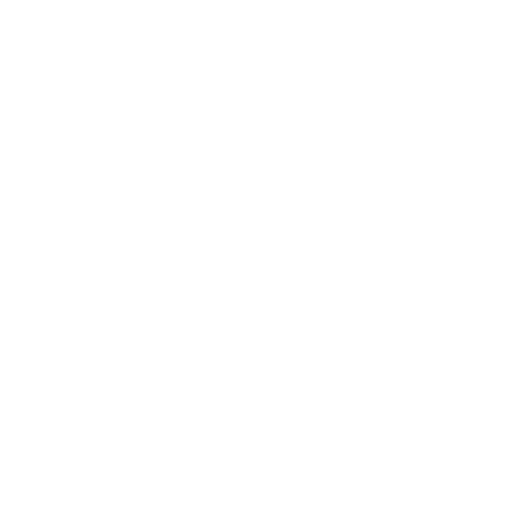
t = 0.00 s
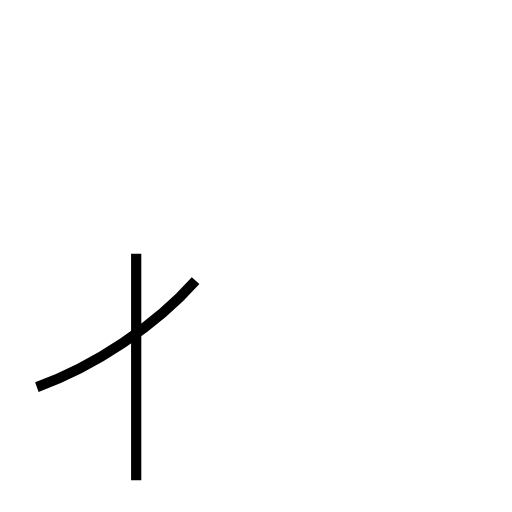
t = 1.23 s
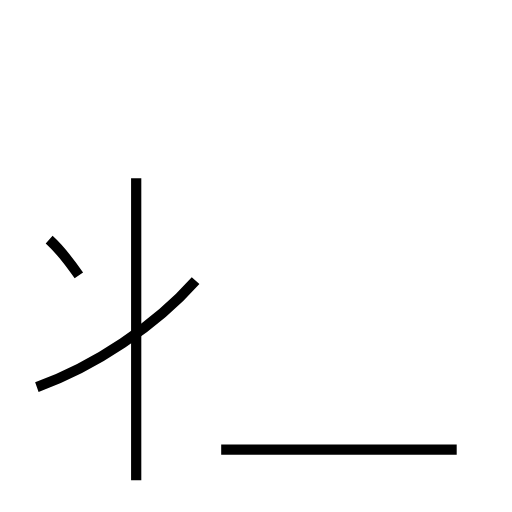
t = 2.28 s
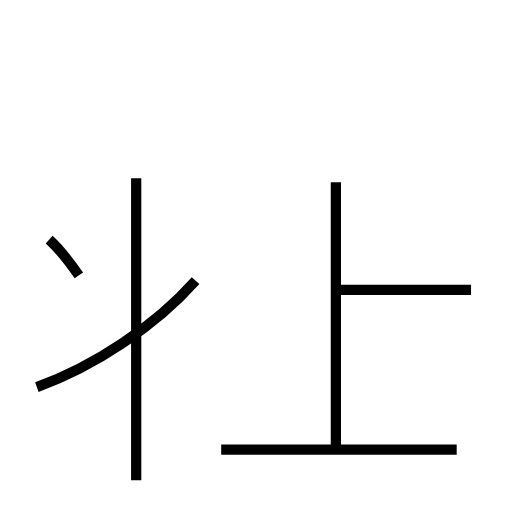
t = 3.46 s
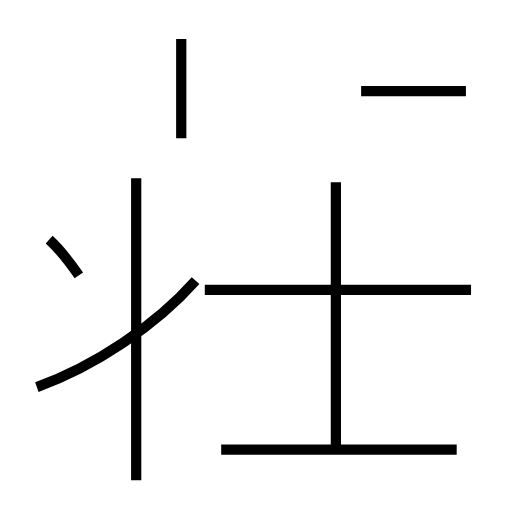
t = 4.44 s
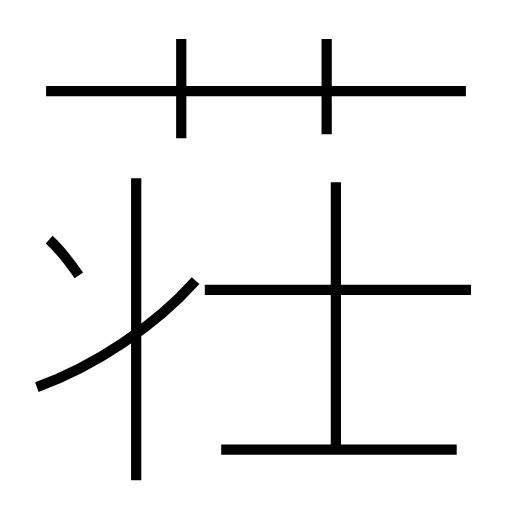
t = 5.65 s

The animated SVG that drew these frames (rendered in a browser with its animation timeline set to each time). Animation: 9 SMIL elements (animate=9); one cycle of 5.65 s.

<?xml version='1.0' encoding='utf-8'?>
<svg viewBox="0.0 -6.0 50.0 50.0" version="1.1" xmlns="http://www.w3.org/2000/svg"><rect x="-1000" y="-1000" width="2000" height="2000" stroke="white" fill="white" /><g style="fill:none;stroke:#000000;stroke-width:1"><path d="M 3.6 -6.2 C 9.2 -8.2 15.2 -12.2 19.1 -16.6 " transform="translate(0.0 38.0)" stroke-dasharray="18.843675901548202" stroke-dashoffset="18.843675901548202"><animate attributeName="stroke-dashoffset" from="18.843675901548202" to="0" dur="0.5653102770464461s" begin="0s" fill="freeze" /></path><path d="M 13.3 2.9 L 13.3 -26.6 " transform="translate(0.0 38.0)" stroke-dasharray="29.5" stroke-dashoffset="29.5"><animate attributeName="stroke-dashoffset" from="29.5" to="0" dur="0.885s" begin="0.5653102770464461s" fill="freeze" /></path><path d="M 7.7 -17.1 C 6.8 -18.4 5.9 -19.6 4.8 -20.6 " transform="translate(0.0 38.0)" stroke-dasharray="4.555449575268659" stroke-dashoffset="4.555449575268659"><animate attributeName="stroke-dashoffset" from="4.555449575268659" to="0" dur="0.13666348725805977s" begin="1.4503102770464462s" fill="freeze" /></path><path d="M 44.6 -0.1 L 21.6 -0.1 " transform="translate(0.0 38.0)" stroke-dasharray="23.0" stroke-dashoffset="23.0"><animate attributeName="stroke-dashoffset" from="23.0" to="0" dur="0.69s" begin="1.5869737643045059s" fill="freeze" /></path><path d="M 32.8 0.1 L 32.8 -26.2 " transform="translate(0.0 38.0)" stroke-dasharray="26.3" stroke-dashoffset="26.3"><animate attributeName="stroke-dashoffset" from="26.3" to="0" dur="0.789s" begin="2.276973764304506s" fill="freeze" /></path><path d="M 46.0 -15.7 L 20.0 -15.7 " transform="translate(0.0 38.0)" stroke-dasharray="26.0" stroke-dashoffset="26.0"><animate attributeName="stroke-dashoffset" from="26.0" to="0" dur="0.78s" begin="3.065973764304506s" fill="freeze" /></path><path d="M 17.7 -30.5 L 17.7 -40.2 " transform="translate(0.0 38.0)" stroke-dasharray="9.700000000000003" stroke-dashoffset="9.700000000000003"><animate attributeName="stroke-dashoffset" from="9.700000000000003" to="0" dur="0.2910000000000001s" begin="3.8459737643045058s" fill="freeze" /></path><path d="M 45.5 -35.1 L 4.5 -35.1 " transform="translate(0.0 38.0)" stroke-dasharray="41.0" stroke-dashoffset="41.0"><animate attributeName="stroke-dashoffset" from="41.0" to="0" dur="1.23s" begin="4.136973764304506s" fill="freeze" /></path><path d="M 31.9 -30.9 L 31.9 -40.2" transform="translate(0.0 38.0)" stroke-dasharray="9.300000000000004" stroke-dashoffset="9.300000000000004"><animate attributeName="stroke-dashoffset" from="9.300000000000004" to="0" dur="0.27900000000000014s" begin="5.366973764304506s" fill="freeze" /></path></g></svg>
